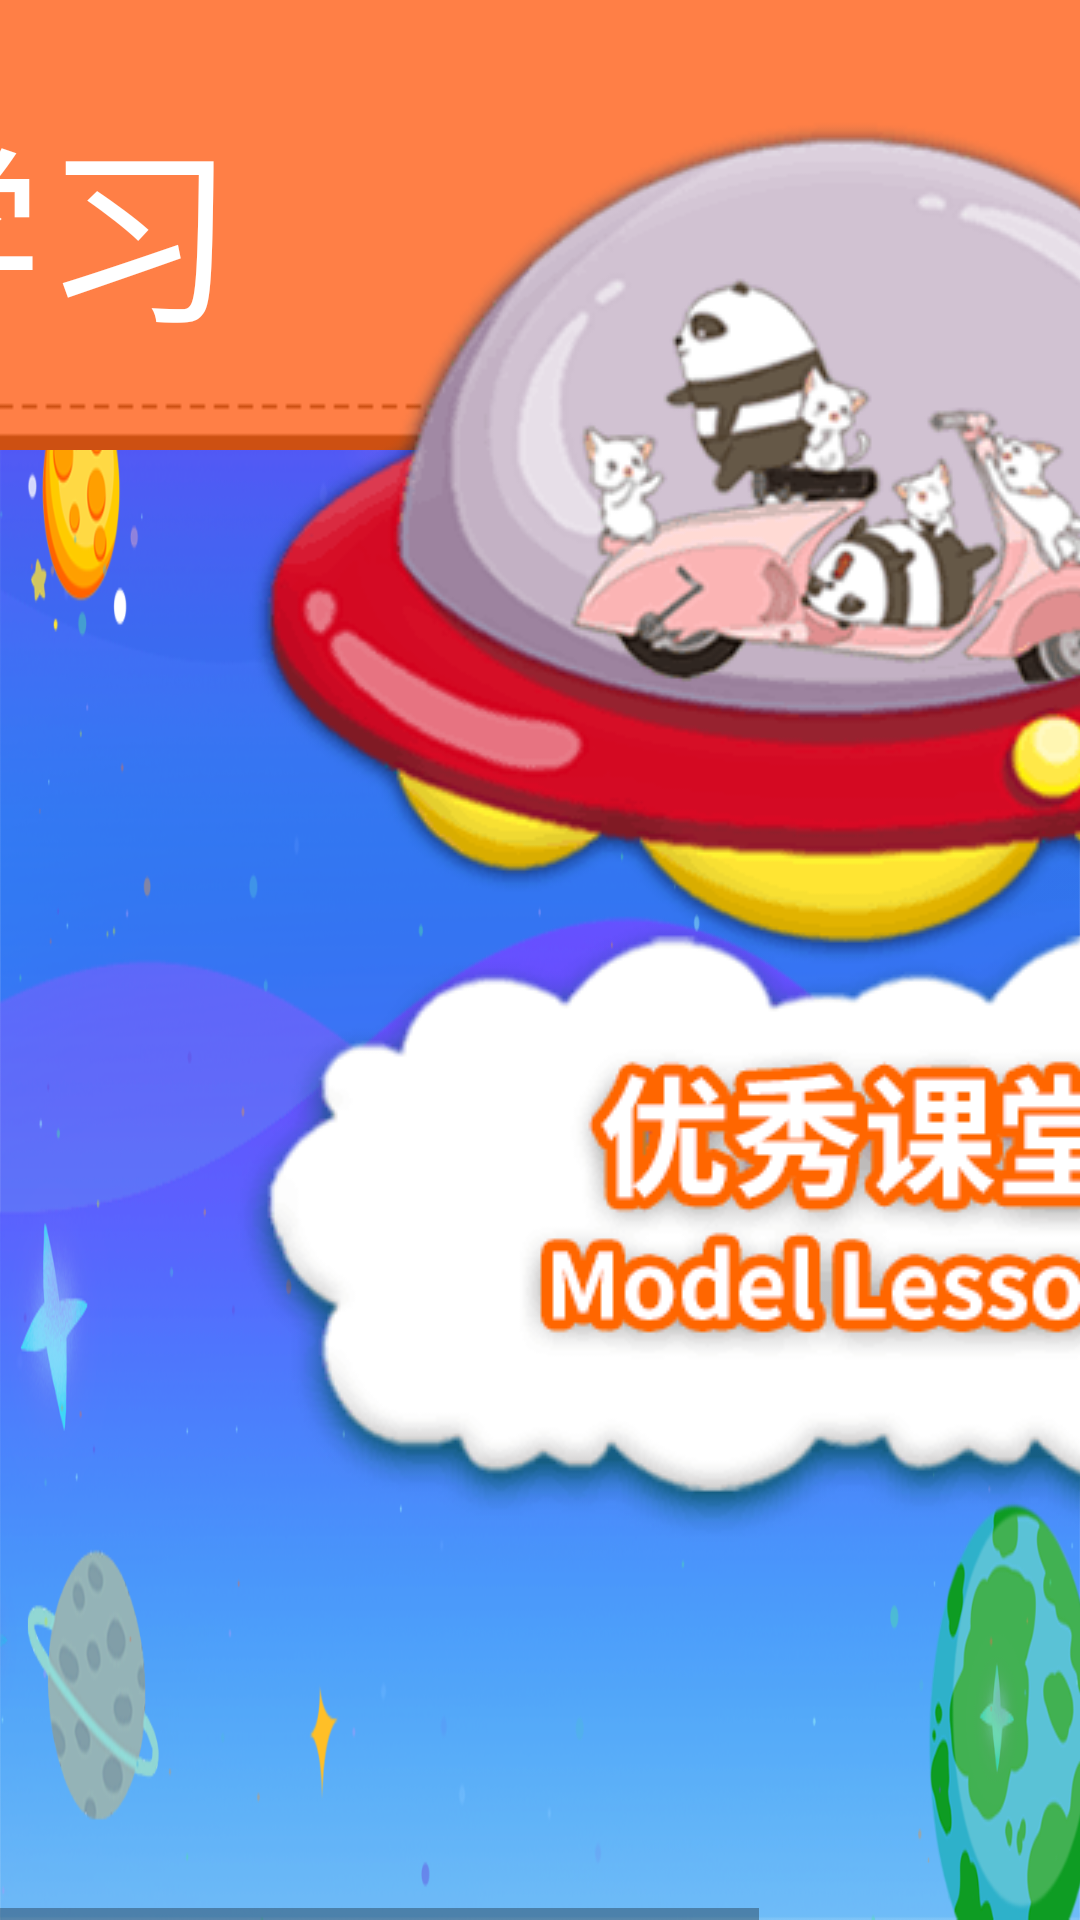

The Android layout XML behind this screen, and the referenced resources:
<!-- AndroidManifest.xml: application theme AppTheme -->
<!-- res/layout/activity_tzxx.xml -->
<?xml version="1.0" encoding="utf-8"?>
<android.support.constraint.ConstraintLayout
        xmlns:android="http://schemas.android.com/apk/res/android"
        xmlns:tools="http://schemas.android.com/tools"
        xmlns:app="http://schemas.android.com/apk/res-auto"
        android:layout_width="match_parent"
        android:layout_height="match_parent"
        tools:context="cn.EasertnDay.HuaZai.SecondaryPage.TZXX"
        android:background="@drawable/main_background">
    <ImageView android:layout_width="1280dp" android:layout_height="150dp" app:layout_constraintTop_toTopOf="parent"
               app:layout_constraintStart_toStartOf="parent" app:layout_constraintEnd_toEndOf="parent"
               android:background="@drawable/titlebg" android:id="@+id/imageView"/>
    <Button
            android:background="@drawable/bt_return"
            android:layout_width="wrap_content"
            android:layout_height="wrap_content" android:id="@+id/button_return"
            app:layout_constraintBottom_toBottomOf="@+id/imageView"
            app:layout_constraintTop_toTopOf="@+id/imageView" app:layout_constraintStart_toStartOf="@+id/imageView"
            android:layout_marginStart="100dp"
            android:onClick="onClick"
            style="?android:attr/borderlessButtonStyle"/>
    <TextView
            android:text="拓展学习"
            android:textSize="64dp"
            android:textColor="@color/color_white"
            android:layout_width="wrap_content"
            android:layout_height="wrap_content" android:id="@+id/TitleText"
            app:layout_constraintEnd_toEndOf="parent" app:layout_constraintStart_toStartOf="@+id/imageView"
            app:layout_constraintTop_toTopOf="@+id/imageView" app:layout_constraintBottom_toBottomOf="@+id/imageView"/>
    <HorizontalScrollView
            android:id="@+id/itemBox"
            android:layout_width="1280dp"
            android:layout_height="600dp"
            app:layout_constraintStart_toStartOf="parent"
            app:layout_constraintEnd_toEndOf="parent"
            app:layout_constraintBottom_toBottomOf="parent"
            android:layout_marginBottom="0dp"
            app:layout_constraintHorizontal_bias="1.0"
            app:layout_constraintVertical_bias="1.0">
        <LinearLayout android:layout_width="match_parent" android:layout_height="wrap_content"
                      android:showDividers="middle"
                      android:divider="@drawable/nullimage"
        >
            <Button
                    android:layout_width="wrap_content"
                    android:layout_height="wrap_content" android:id="@+id/button_TGS"
                    android:background="@drawable/btn_tinggushi"
                    android:contentDescription="听故事"
                    android:onClick="onClick"/>
            <Button
                    android:layout_width="wrap_content"
                    android:layout_height="wrap_content" android:id="@+id/button_HBBD"
                    android:background="@drawable/btn_huiben"
                    android:contentDescription="绘本伴读"
                    android:onClick="onClick"/>
            <Button
                    android:layout_width="wrap_content"
                    android:layout_height="wrap_content" android:id="@+id/button_YXKT"
                    android:background="@drawable/btn_youxiuketang"
                    android:contentDescription="优秀课堂"
                    android:onClick="onClick"/>

        </LinearLayout>
    </HorizontalScrollView>
</android.support.constraint.ConstraintLayout>
<!-- resources referenced by this layout -->
<resources>
  <color name="color_white">#ffffff</color>
  <!-- drawable bt_return: png bitmap (drawable, 3294 bytes) -->
  <!-- drawable btn_huiben: png bitmap (drawable, 37403 bytes) -->
  <!-- drawable btn_tinggushi: png bitmap (drawable, 36465 bytes) -->
  <!-- drawable btn_youxiuketang: png bitmap (drawable, 36322 bytes) -->
  <!-- drawable main_background: png bitmap (drawable, 409535 bytes) -->
  <!-- drawable nullimage: png bitmap (drawable, 1866 bytes) -->
  <!-- drawable titlebg: png bitmap (drawable, 1946 bytes) -->
  <style name="AppTheme" parent="Theme.AppCompat.Light.DarkActionBar">
      
      <item name="colorPrimary">@color/colorPrimary</item>
      <item name="colorPrimaryDark">@color/colorPrimaryDark</item>
      <item name="colorAccent">@color/colorAccent</item>
    </style>
  <color name="colorPrimary">#3F51B5</color>
  <color name="colorPrimaryDark">#303F9F</color>
  <color name="colorAccent">#FF4081</color>
</resources>
